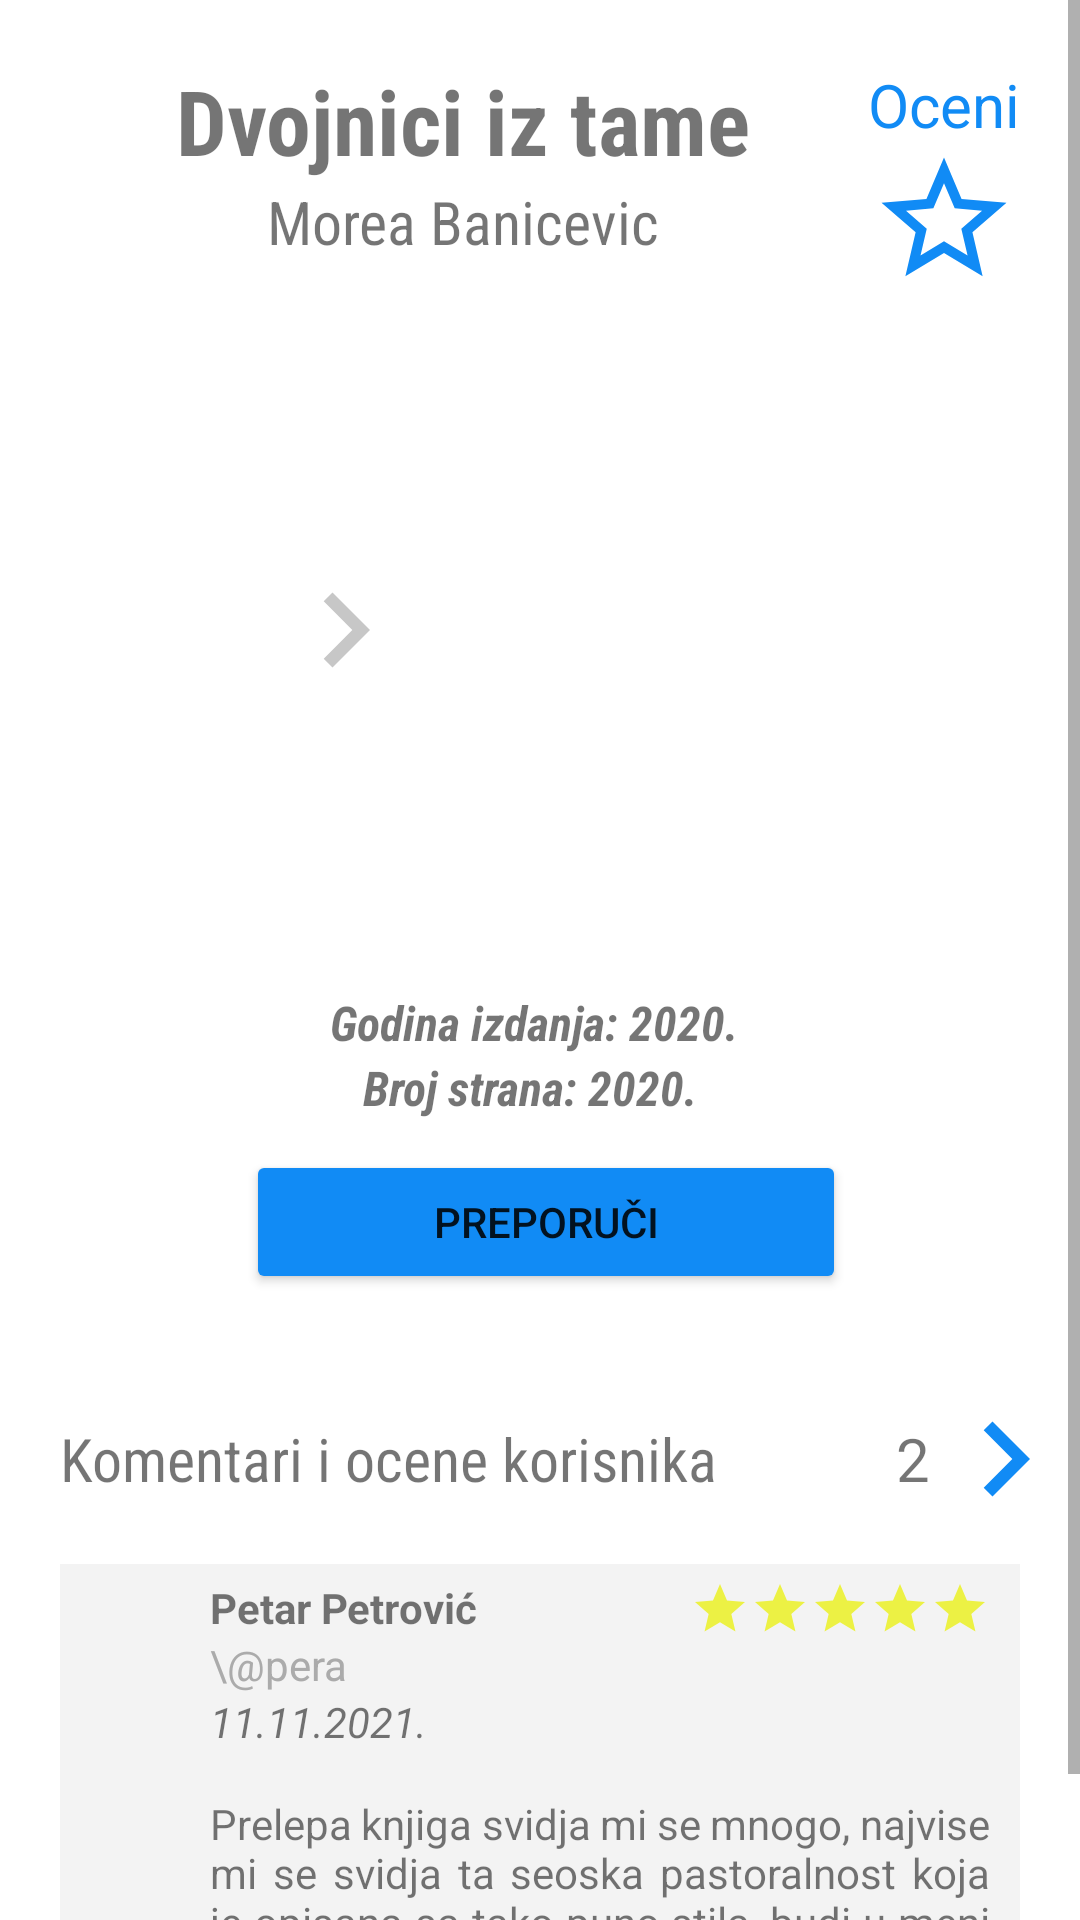

Layout XML and referenced resources for this Android screen:
<!-- AndroidManifest.xml: application theme Theme.Perce -->
<!-- res/layout/activity_detalji.xml -->
<ScrollView
    android:layout_width="match_parent"
    android:layout_height="match_parent"
    xmlns:android="http://schemas.android.com/apk/res/android"
    android:layout_marginBottom="20dp">
<LinearLayout
    android:layout_width="match_parent"
    android:layout_height="match_parent"
    android:orientation="vertical"
    android:layout_marginBottom="10dp">

    <LinearLayout
        android:layout_width="match_parent"
        android:layout_height="wrap_content"
        android:orientation="horizontal">



        <LinearLayout
            android:layout_weight="1"
            android:layout_width="wrap_content"
            android:layout_height="wrap_content"
            android:orientation="vertical"
            android:gravity="center"
            android:layout_marginTop="20dp"
            android:layout_marginLeft="20dp">
            <TextView
                android:layout_width="wrap_content"
                android:layout_height="wrap_content"
                android:id="@+id/naslov"
                android:text="Dvojnici iz tame"
                android:textSize="30dp"
                android:textStyle="bold"
                android:fontFamily="sans-serif-condensed" />
            <TextView
                android:layout_width="wrap_content"
                android:layout_height="wrap_content"
                android:id="@+id/autor"
                android:text="Morea Banicevic"
                android:textSize="20dp"
                android:fontFamily="sans-serif-condensed" />

        </LinearLayout>
        <LinearLayout
            android:layout_width="wrap_content"
            android:layout_height="80dp"
            android:orientation="vertical"
            android:gravity="center"
            android:layout_marginTop="20dp"
            android:layout_marginRight="20dp">
            <TextView
                android:id="@+id/ocena"
                android:layout_width="wrap_content"
                android:layout_height="wrap_content"
                android:text="Oceni"
                android:textSize="20dp"
                android:textColor="#118BF5"
                />
            <ImageView
                android:layout_width="wrap_content"
                android:layout_height="wrap_content"
                android:id="@+id/full_star"
                android:src="@drawable/ic_baseline_star_outline_24"
                android:onClick="oceni"
                />


        </LinearLayout>


    </LinearLayout>
    <LinearLayout
        android:layout_width="match_parent"
        android:layout_height="wrap_content"
        android:orientation="horizontal"
        >

        <ImageView
            android:layout_width="wrap_content"
            android:layout_height="200dp"
            android:id="@+id/slika"
            android:src="@drawable/book1"
            android:layout_marginTop="20dp"
            android:layout_marginLeft="90dp"

            />
        <ImageView
            android:layout_width="wrap_content"
            android:layout_height="wrap_content"
            android:id="@+id/right"
            android:src="@drawable/ic_right"

            android:layout_gravity="center_vertical"
            android:onClick="prikaziOpis"
           />

    </LinearLayout>
    <LinearLayout
        android:layout_width="match_parent"
        android:layout_height="wrap_content"
        android:orientation="vertical"
        >
        <TextView
            android:layout_width="wrap_content"
            android:layout_height="wrap_content"
            android:text="Godina izdanja: 2020."
            android:id="@+id/godina"
            android:textSize="16dp"
            android:layout_marginTop="10dp"
            android:layout_marginLeft="110dp"
            android:fontFamily="sans-serif-condensed"
            android:textStyle="bold|italic"
            />
        <TextView
            android:layout_width="wrap_content"
            android:layout_height="wrap_content"
            android:text="Broj strana: 2020."
            android:id="@+id/strane"
            android:textSize="16dp"
            android:fontFamily="sans-serif-condensed"
            android:layout_marginLeft="121dp"
            android:textStyle="bold|italic"
            />
        <Button
            android:layout_width="200dp"
            android:layout_height="wrap_content"
            android:text="Preporuči"
            android:backgroundTint="@color/ana3"
            android:gravity="center"
            android:layout_marginLeft="82dp"
            android:layout_marginTop="10dp"
            android:onClick="preporuci"/>

    </LinearLayout>
    <LinearLayout
        android:layout_marginTop="30dp"
        android:layout_marginLeft="20dp"
        android:layout_width="match_parent"
        android:layout_height="wrap_content"
        android:orientation="horizontal"
        android:onClick="prikaziKomentare">

        <TextView
            android:layout_weight="1"
            android:layout_width="wrap_content"
            android:layout_height="wrap_content"
            android:text="Komentari i ocene korisnika"
            android:textSize="20dp"
            android:fontFamily="sans-serif-condensed"


            android:layout_gravity="center_vertical" />
        <TextView
            android:layout_width="wrap_content"
            android:layout_height="wrap_content"
            android:text="2"
            android:layout_gravity="center_vertical"
            android:textSize="20dp"
            android:id="@+id/br_kom" />
        <ImageView
            android:layout_width="wrap_content"
            android:layout_height="wrap_content"
            android:src="@drawable/ic_baseline_chevron_right_24"
            android:layout_gravity="center_vertical"/>


    </LinearLayout>
    <LinearLayout
        android:layout_width="match_parent"
        android:layout_height="wrap_content"
        android:orientation="vertical"
        android:background="@drawable/border3"
        android:layout_marginLeft="20dp"
        android:layout_marginRight="20dp"
        android:layout_marginTop="10dp">

        <LinearLayout
            android:layout_width="match_parent"
            android:layout_height="wrap_content"
            android:orientation="horizontal"
            android:layout_marginTop="5dp"
            android:layout_marginLeft="5dp"
            android:layout_marginRight="10dp"
            android:layout_marginBottom="5dp">

            <ImageView
                android:layout_width="40dp"
                android:layout_height="40dp"
                android:src="@drawable/acc"
                />

            <LinearLayout
                android:layout_width="wrap_content"
                android:layout_height="wrap_content"
                android:orientation="vertical"
                android:layout_weight="1"
                android:layout_marginLeft="5dp">
                <LinearLayout
                    android:layout_width="wrap_content"
                    android:layout_height="wrap_content"
                    android:orientation="horizontal">
                    <TextView
                        android:layout_width="wrap_content"
                        android:layout_height="wrap_content"
                        android:text="Petar Petrović"
                        android:layout_marginRight="5dp"
                        android:textSize="14dp"
                        android:id="@+id/ime_prezime_top"
                        android:textStyle="bold"
                        />

                </LinearLayout>
                <TextView

                    android:layout_width="wrap_content"
                    android:layout_height="wrap_content"
                    android:id="@+id/username_top"
                    android:text="\@pera"
                    android:textColor="#ABABAB"


                    />
                <TextView
                    android:layout_width="wrap_content"
                    android:layout_height="wrap_content"
                    android:text="11.11.2021."
                    android:id="@+id/datum_top"
                    android:layout_marginBottom="5dp"
                    android:textStyle="italic"/>

            </LinearLayout>


            <ImageView
                android:layout_width="wrap_content"
                android:layout_height="wrap_content"
                android:src="@drawable/ic_baseline_star_24"
                android:id="@+id/ocena5top"
                />
            <ImageView
                android:layout_width="wrap_content"
                android:layout_height="wrap_content"
                android:src="@drawable/ic_baseline_star_24"
                android:id="@+id/ocena4top"
                />
            <ImageView
                android:layout_width="wrap_content"
                android:layout_height="wrap_content"
                android:src="@drawable/ic_baseline_star_24"
                android:id="@+id/ocena3top"
                />
            <ImageView
                android:layout_width="wrap_content"
                android:layout_height="wrap_content"
                android:src="@drawable/ic_baseline_star_24"
                android:id="@+id/ocena2top"
                />
            <ImageView
                android:layout_width="wrap_content"
                android:layout_height="wrap_content"
                android:src="@drawable/ic_baseline_star_24"
                android:id="@+id/ocena1top"

                />


        </LinearLayout>
        <LinearLayout
            android:layout_width="match_parent"
            android:layout_height="wrap_content"
            android:orientation="vertical"
            android:layout_marginLeft="10dp"
            android:layout_marginRight="10dp"
            android:layout_marginBottom="10dp"
            >


            <TextView
                android:layout_width="match_parent"
                android:layout_height="wrap_content"
                android:layout_marginTop="5dp"
                android:id="@+id/komentar_top"
                android:layout_marginLeft="40dp"
                android:textSize="14dp"
                android:justificationMode="inter_word"
                android:text="Prelepa knjiga svidja mi se mnogo, najvise mi se svidja ta seoska pastoralnost koja je opisana sa tako puno stila, budi u meni neku setu i nostalgiju za zivotom na selu. Zaista svaka cast autorki!"
                />

        </LinearLayout>

    </LinearLayout>


</LinearLayout>
</ScrollView>
<!-- resources referenced by this layout -->
<resources>
  <color name="ana3">#118BF5</color>
  <!-- drawable border3 (drawable) -->
  <?xml version="1.0" encoding="utf-8"?>
  <shape xmlns:android="http://schemas.android.com/apk/res/android"
      android:shape="rectangle"
      android:tint="#F3F3F3"
      android:innerRadius="@dimen/cardview_default_radius"
      >
  
  
  
  </shape>
  <!-- drawable ic_baseline_chevron_right_24 (drawable) -->
  <vector android:height="50dp" android:tint="#118BF5"
      android:viewportHeight="24" android:viewportWidth="24"
      android:width="50dp" xmlns:android="http://schemas.android.com/apk/res/android">
      <path android:fillColor="@android:color/white" android:pathData="M10,6L8.59,7.41 13.17,12l-4.58,4.59L10,18l6,-6z"/>
  </vector>
  <!-- drawable ic_baseline_star_24 (drawable) -->
  <vector android:height="20dp" android:tint="#ECF144"
      android:viewportHeight="24" android:viewportWidth="24"
      android:width="20dp" xmlns:android="http://schemas.android.com/apk/res/android">
      <path android:fillColor="@android:color/white" android:pathData="M12,17.27L18.18,21l-1.64,-7.03L22,9.24l-7.19,-0.61L12,2 9.19,8.63 2,9.24l5.46,4.73L5.82,21z"/>
  </vector>
  <!-- drawable ic_baseline_star_outline_24 (drawable) -->
  <vector android:height="50dp" android:tint="#118BF5"
      android:viewportHeight="24" android:viewportWidth="24"
      android:width="50dp" xmlns:android="http://schemas.android.com/apk/res/android">
      <path android:fillColor="@android:color/white" android:pathData="M22,9.24l-7.19,-0.62L12,2 9.19,8.63 2,9.24l5.46,4.73L5.82,21 12,17.27 18.18,21l-1.63,-7.03L22,9.24zM12,15.4l-3.76,2.27 1,-4.28 -3.32,-2.88 4.38,-0.38L12,6.1l1.71,4.04 4.38,0.38 -3.32,2.88 1,4.28L12,15.4z"/>
  </vector>
  <!-- drawable ic_right (drawable) -->
  <vector android:height="50dp" android:tint="#C7C7C7"
      android:viewportHeight="24" android:viewportWidth="24"
      android:width="50dp" xmlns:android="http://schemas.android.com/apk/res/android">
      <path android:fillColor="@android:color/white" android:pathData="M10,6L8.59,7.41 13.17,12l-4.58,4.59L10,18l6,-6z"/>
  </vector>
  <style name="Theme.Perce" parent="Theme.MaterialComponents.DayNight.DarkActionBar">
          
          <item name="colorPrimary">#31AAF0</item>
          <item name="colorPrimaryVariant">@color/ana3</item>
          <item name="colorOnPrimary">@color/white</item>
          
          <item name="colorSecondary">@color/teal_200</item>
          <item name="colorSecondaryVariant">@color/teal_700</item>
          <item name="colorOnSecondary">@color/black</item>
          
          <item name="android:statusBarColor" tools:targetApi="l">?attr/colorPrimaryVariant</item>
          
  
      </style>
  <color name="white">#FFFFFFFF</color>
  <color name="teal_200">#FF03DAC5</color>
  <color name="teal_700">#FF018786</color>
  <color name="black">#FF000000</color>
</resources>
